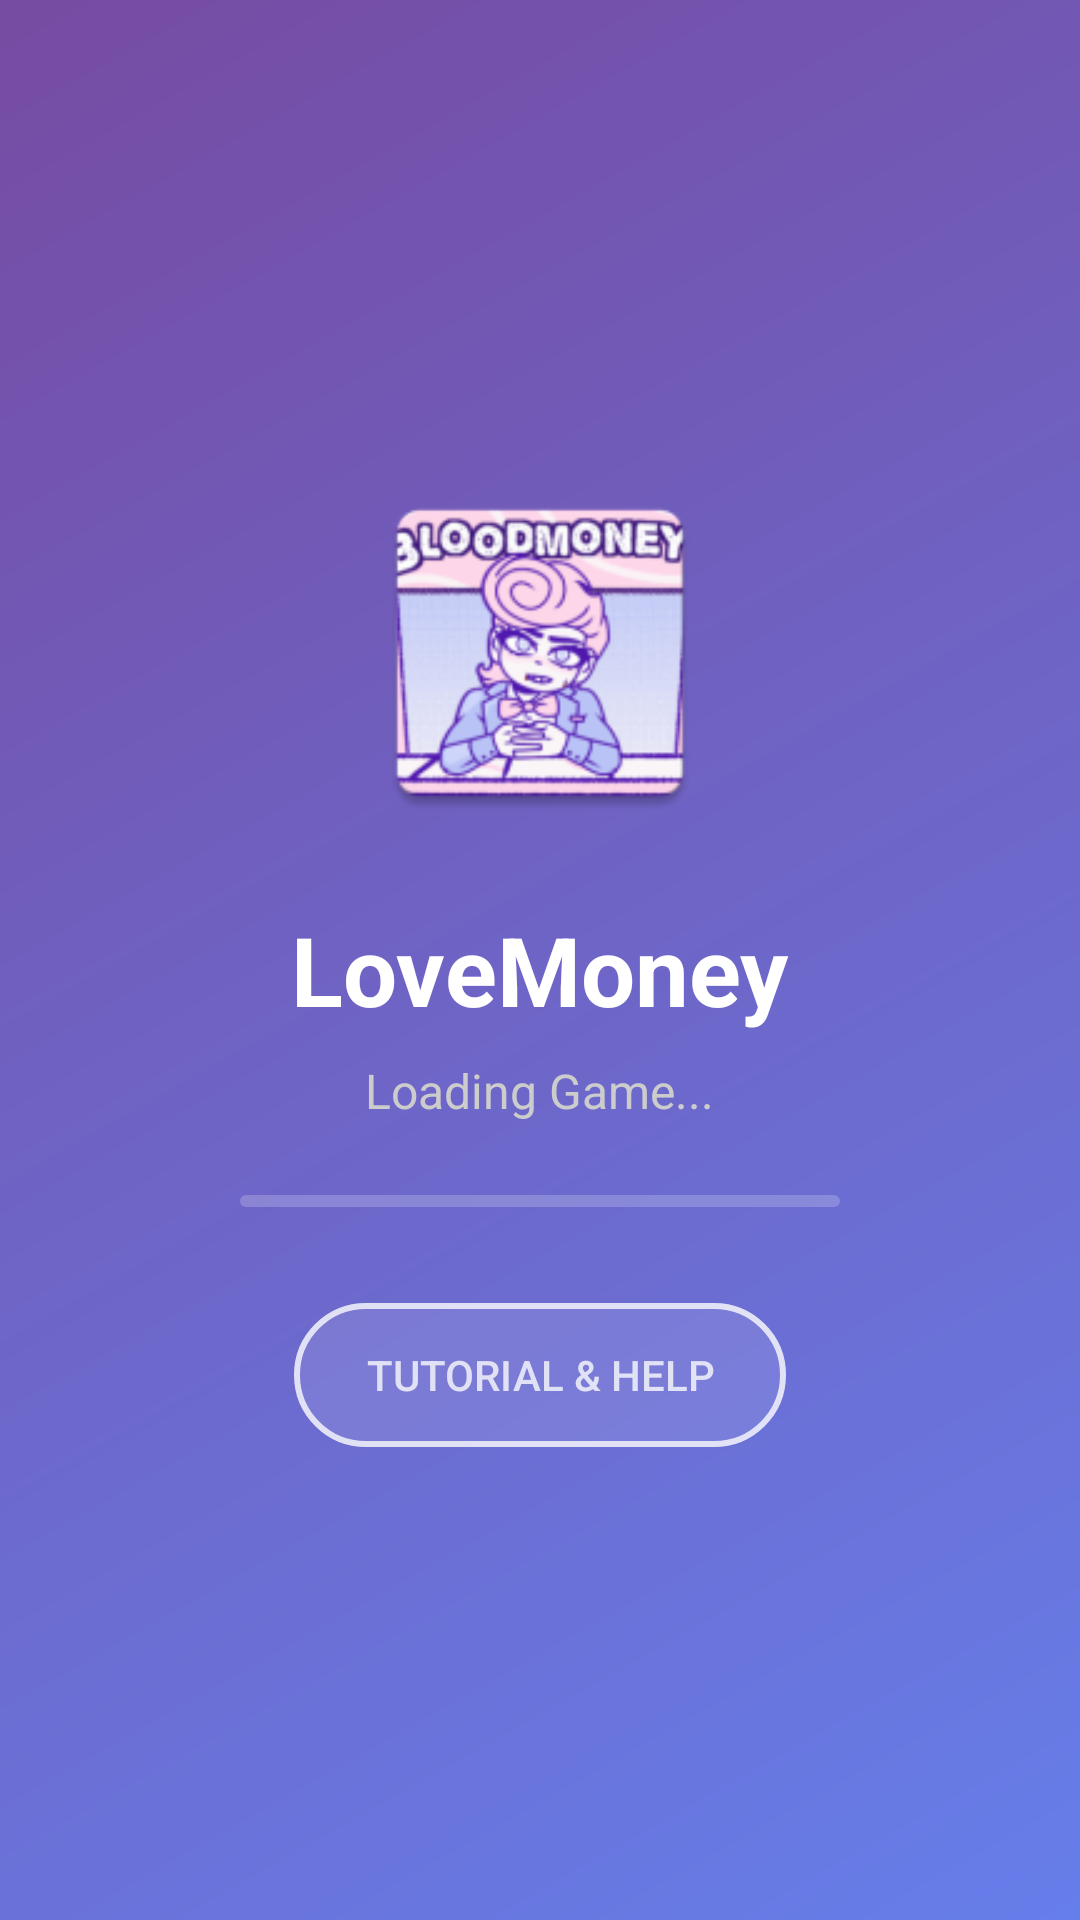

This screen was rendered from an Android layout file. Write that file and the resources it references.
<!-- AndroidManifest.xml: activity theme Theme.Lovemoney.Fullscreen -->
<!-- res/layout/activity_game.xml -->
<?xml version="1.0" encoding="utf-8"?>
<FrameLayout xmlns:android="http://schemas.android.com/apk/res/android"
    xmlns:app="http://schemas.android.com/apk/res-auto"
    android:layout_width="match_parent"
    android:layout_height="match_parent"
    android:background="#000000">

    
    <WebView
        android:id="@+id/gameWebView"
        android:layout_width="match_parent"
        android:layout_height="match_parent"
        android:scrollbars="none"
        android:overScrollMode="never" />

    
    <FrameLayout
        android:id="@+id/loadingContainer"
        android:layout_width="match_parent"
        android:layout_height="match_parent"
        android:background="@drawable/gradient_background"
        android:visibility="visible">

        <LinearLayout
            android:layout_width="wrap_content"
            android:layout_height="wrap_content"
            android:layout_gravity="center"
            android:orientation="vertical"
            android:gravity="center">

            
            <ImageView
                android:layout_width="120dp"
                android:layout_height="120dp"
                android:src="@mipmap/ic_launcher"
                android:layout_marginBottom="24dp" />

            
            <TextView
                android:layout_width="wrap_content"
                android:layout_height="wrap_content"
                android:text="LoveMoney"
                android:textColor="#FFFFFF"
                android:textSize="32sp"
                android:textStyle="bold"
                android:layout_marginBottom="8dp" />

            
            <TextView
                android:layout_width="wrap_content"
                android:layout_height="wrap_content"
                android:text="Loading Game..."
                android:textColor="#CCCCCC"
                android:textSize="16sp"
                android:layout_marginBottom="24dp" />

            
            <ProgressBar
                android:id="@+id/progressBar"
                style="?android:attr/progressBarStyleHorizontal"
                android:layout_width="200dp"
                android:layout_height="4dp"
                android:progressDrawable="@drawable/progress_drawable"
                android:indeterminate="false"
                android:max="100"
                android:progress="0"
                android:layout_marginBottom="32dp" />

            
            <Button
                android:id="@+id/tutorialButton"
                android:layout_width="wrap_content"
                android:layout_height="wrap_content"
                android:text="Tutorial &amp; Help"
                android:textColor="#FFFFFF"
                android:background="@drawable/tutorial_button_background"
                android:paddingHorizontal="24dp"
                android:paddingVertical="12dp"
                android:alpha="0.8" />
        </LinearLayout>
    </FrameLayout>

    
    <com.google.android.material.floatingactionbutton.FloatingActionButton
        android:id="@+id/floatingHelpButton"
        android:layout_width="wrap_content"
        android:layout_height="wrap_content"
        android:layout_gravity="bottom|end"
        android:layout_margin="16dp"
        android:src="@drawable/ic_help"
        app:backgroundTint="#80FFFFFF"
        app:tint="#FFFFFF"
        android:visibility="gone" />

</FrameLayout>
<!-- resources referenced by this layout -->
<resources>
  <!-- drawable gradient_background (drawable) -->
  <?xml version="1.0" encoding="utf-8"?>
  <shape xmlns:android="http://schemas.android.com/apk/res/android">
      <gradient
          android:startColor="#667eea"
          android:endColor="#764ba2"
          android:angle="135"
          android:type="linear" />
  </shape>
  <!-- drawable ic_help (drawable) -->
  <?xml version="1.0" encoding="utf-8"?>
  <vector xmlns:android="http://schemas.android.com/apk/res/android"
      android:width="24dp"
      android:height="24dp"
      android:viewportWidth="24"
      android:viewportHeight="24">
      <path
          android:fillColor="#FFFFFF"
          android:pathData="M12,2C6.48,2 2,6.48 2,12s4.48,10 10,10 10,-4.48 10,-10S17.52,2 12,2zM13,19h-2v-2h2v2zM15.07,11.25l-0.9,0.92C13.45,12.9 13,13.5 13,15h-2v-0.5c0,-1.1 0.45,-2.1 1.17,-2.83l1.24,-1.26c0.37,-0.36 0.59,-0.86 0.59,-1.41 0,-1.1 -0.9,-2 -2,-2s-2,0.9 -2,2L8,9c0,-2.21 1.79,-4 4,-4s4,1.79 4,4c0,0.88 -0.36,1.68 -0.93,2.25z" />
  </vector>
  <!-- drawable progress_drawable (drawable) -->
  <?xml version="1.0" encoding="utf-8"?>
  <layer-list xmlns:android="http://schemas.android.com/apk/res/android">
      
      <item android:id="@android:id/background">
          <shape>
              <corners android:radius="5dp" />
              <solid android:color="#33FFFFFF" />
          </shape>
      </item>
  
      
      <item android:id="@android:id/progress">
          <clip>
              <shape>
                  <corners android:radius="5dp" />
                  <gradient
                      android:startColor="#FFFFFF"
                      android:endColor="#E0E0E0"
                      android:angle="0" />
              </shape>
          </clip>
      </item>
  </layer-list>
  <!-- drawable tutorial_button_background (drawable) -->
  <?xml version="1.0" encoding="utf-8"?>
  <shape xmlns:android="http://schemas.android.com/apk/res/android"
      android:shape="rectangle">
      <corners android:radius="25dp" />
      <stroke
          android:width="2dp"
          android:color="#FFFFFF" />
      <solid android:color="#20FFFFFF" />
  </shape>
  <!-- mipmap ic_launcher: webp bitmap (mipmap-hdpi, 6314 bytes) -->
  <style name="Theme.Lovemoney.Fullscreen" parent="Theme.Lovemoney">
          <item name="android:windowFullscreen">true</item>
          <item name="android:windowContentOverlay">@null</item>
          <item name="android:windowNoTitle">true</item>
          <item name="windowActionBar">false</item>
          <item name="android:windowTranslucentStatus">true</item>
          <item name="android:windowTranslucentNavigation">true</item>
      </style>
  <style name="Theme.Lovemoney" parent="Theme.AppCompat.Light.NoActionBar">
          <item name="android:statusBarColor">@android:color/transparent</item>
          <item name="android:navigationBarColor">@android:color/transparent</item>
          <item name="colorPrimary">@android:color/black</item>
          <item name="colorPrimaryDark">@android:color/black</item>
          <item name="colorAccent">@android:color/white</item>
      </style>
</resources>
